Labelled photos from "sea_ice_dataset", an image-classification folder in muschi-lab/earthlab2026. The possible labels are: ice, miz, open water.

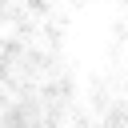
Label: ice

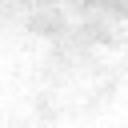
Label: ice

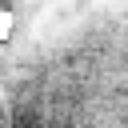
Label: miz

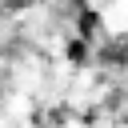
Label: miz

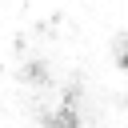
Label: ice

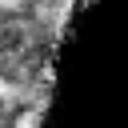
Label: miz
